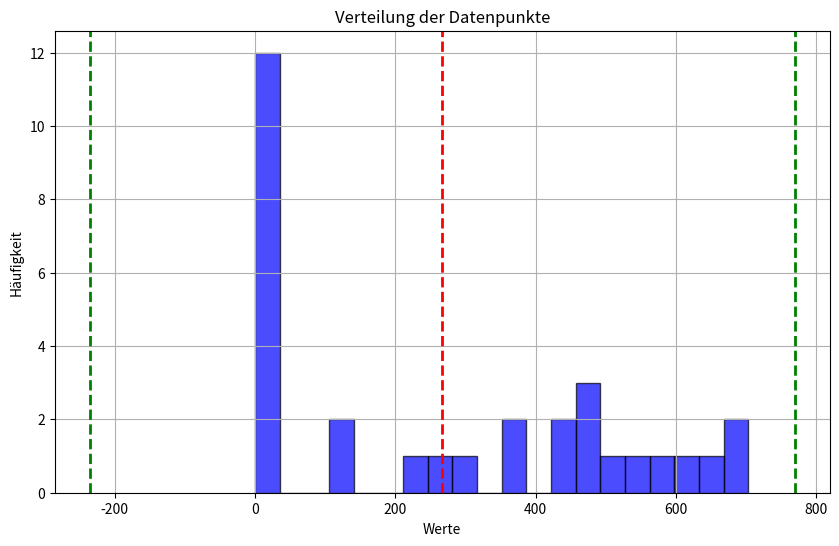

Here is the Python script that generated this plot:
import matplotlib.pyplot as plt
import numpy as np

# Datensatz
data = [
    10,
    0,
    268,
    535,
    0,
    0,
    563,
    367,
    703,
    432,
    636,
    109,
    432,
    352,
    458,
    0,
    0,
    620,
    0,
    472,
    510,
    479,
    0,
    214,
    305,
    0,
    0,
    0,
    698,
    0,
    108,
]

# Berechnung des Mittelwerts und der Standardabweichung
mean = np.mean(data)
std_dev = np.std(data)

# Berechnung der Grenzen für die zweite Standardabweichung
lower_bound = mean - 2 * std_dev
upper_bound = mean + 2 * std_dev

# Erstellen des Plots
plt.figure(figsize=(10, 6))
plt.hist(data, bins=20, color="blue", alpha=0.7, edgecolor="black")
plt.axvline(mean, color="red", linestyle="dashed", linewidth=2)
plt.axvline(lower_bound, color="green", linestyle="dashed", linewidth=2)
plt.axvline(upper_bound, color="green", linestyle="dashed", linewidth=2)
plt.title("Verteilung der Datenpunkte")
plt.xlabel("Werte")
plt.ylabel("Häufigkeit")
plt.grid(True)
plt.show()
